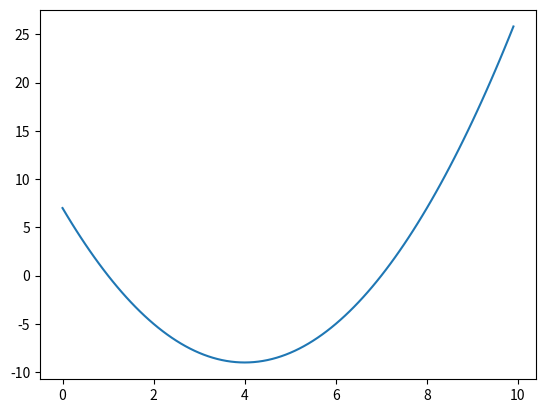

This chart was generated by the following Python code:
# -*- coding: utf-8 -*-
"""
Spyder Editor

This is a temporary script file.
"""

import numpy as np
import scipy as sp
from scipy.optimize import minimize
from scipy import optimize
import time
import matplotlib.pyplot as plt



def fun(x):
    r = x**2 -8*x + 7
    return(r)

start = time.time()
x0 = [10]
#res = minimize(fun,x0)
#print(res)
res2 = optimize.root(fun,x0)
print(res2)
end = time.time()
print(end - start)

start = time.time()
coeff = [1,-8,7]
res3 = np.roots(coeff)
#print(res3)
end = time.time()
print(end - start)

x = np.arange(0,10,0.1)
y = fun(x)
plt.plot(x,y)

#e and pi fastest (recursive?) up to 20 taylor series terms